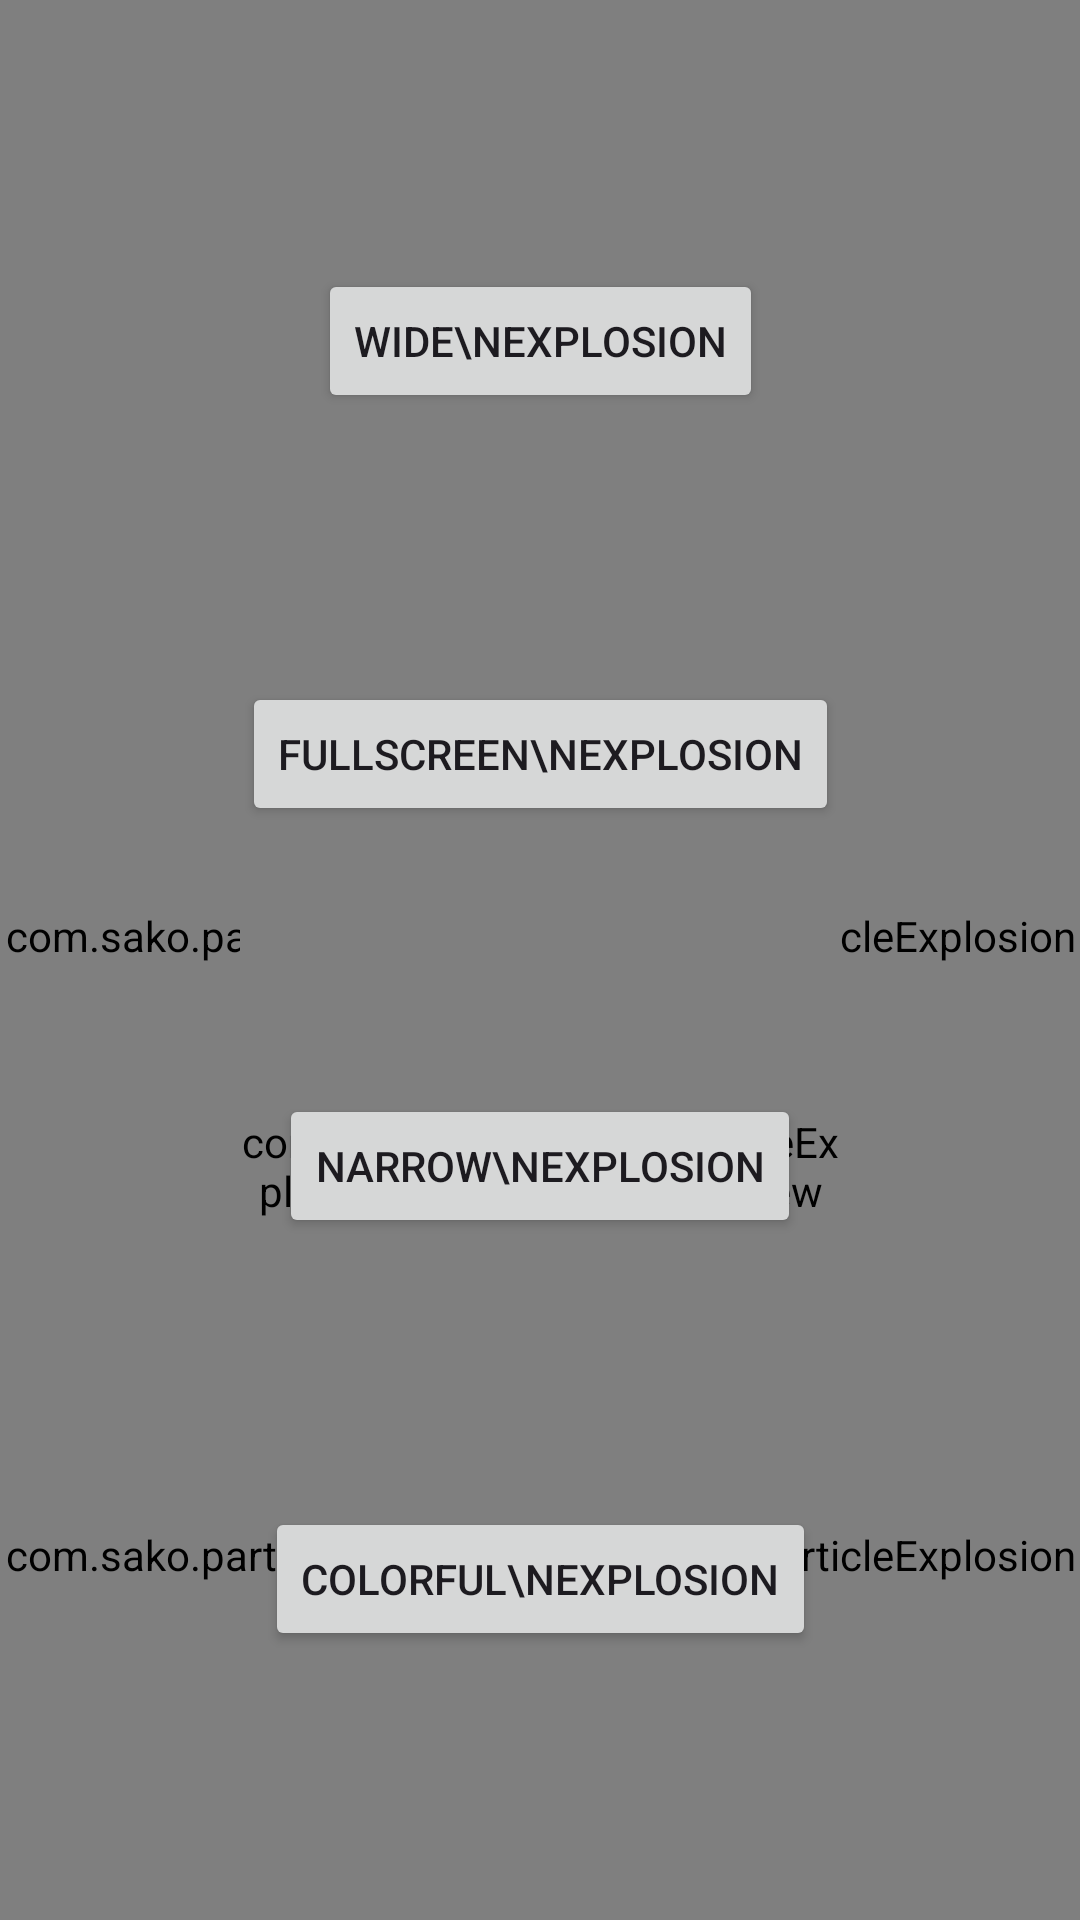

The Android layout XML behind this screen, and the referenced resources:
<!-- AndroidManifest.xml: application theme Theme.ParticlesSample -->
<!-- res/layout/fragment_particle_explosion.xml -->
<?xml version="1.0" encoding="utf-8"?>
<androidx.constraintlayout.widget.ConstraintLayout xmlns:android="http://schemas.android.com/apk/res/android"
    xmlns:app="http://schemas.android.com/apk/res-auto"
    android:layout_width="match_parent"
    android:layout_height="match_parent"
    android:background="#121212">

    <Button
        android:id="@+id/partExpFragmentWideBtn"
        android:layout_width="wrap_content"
        android:layout_height="wrap_content"
        android:text="Wide\nExplosion"
        app:layout_constraintBottom_toTopOf="@+id/partExpFragmentFullScreenBtn"
        app:layout_constraintEnd_toEndOf="parent"
        app:layout_constraintHorizontal_bias="0.5"
        app:layout_constraintStart_toStartOf="parent"
        app:layout_constraintTop_toTopOf="parent" />

    <com.sako.particles.ui.particleExplosion.ParticleExplosionView
        android:id="@+id/partExpWideView"
        android:layout_width="match_parent"
        android:layout_height="200dp"
        android:elevation="-1dp"
        app:layout_constraintBottom_toBottomOf="@+id/partExpFragmentWideBtn"
        app:layout_constraintEnd_toEndOf="parent"
        app:layout_constraintStart_toStartOf="parent"
        app:layout_constraintTop_toTopOf="@+id/partExpFragmentWideBtn" />

    <Button
        android:id="@+id/partExpFragmentFullScreenBtn"
        android:layout_width="wrap_content"
        android:layout_height="wrap_content"
        android:text="Fullscreen\nExplosion"
        app:layout_constraintBottom_toTopOf="@+id/partExpFragmentNarrowBtn"
        app:layout_constraintEnd_toEndOf="parent"
        app:layout_constraintHorizontal_bias="0.5"
        app:layout_constraintStart_toStartOf="parent"
        app:layout_constraintTop_toBottomOf="@+id/partExpFragmentWideBtn" />

    <com.sako.particles.ui.particleExplosion.ParticleExplosionView
        android:id="@+id/partExpFullScreenView"
        android:layout_width="match_parent"
        android:layout_height="match_parent"
        app:partExp_particlesCount="250"
        app:partExp_particlesColor="@android:color/holo_green_light"
        android:elevation="-1dp" />

    <Button
        android:id="@+id/partExpFragmentNarrowBtn"
        android:layout_width="wrap_content"
        android:layout_height="wrap_content"
        android:text="Narrow\nExplosion"
        app:layout_constraintBottom_toTopOf="@+id/partExpColorfulBtn"
        app:layout_constraintEnd_toEndOf="parent"
        app:layout_constraintHorizontal_bias="0.5"
        app:layout_constraintStart_toStartOf="parent"
        app:layout_constraintTop_toBottomOf="@+id/partExpFragmentFullScreenBtn" />

    <com.sako.particles.ui.particleExplosion.ParticleExplosionView
        android:id="@+id/partExpNarrowView"
        android:layout_width="200dp"
        android:layout_height="200dp"
        android:elevation="-1dp"
        app:partExp_particlesColor="@android:color/holo_orange_light"
        app:layout_constraintBottom_toBottomOf="@+id/partExpFragmentNarrowBtn"
        app:layout_constraintEnd_toEndOf="@+id/partExpFragmentNarrowBtn"
        app:layout_constraintStart_toStartOf="@+id/partExpFragmentNarrowBtn"
        app:layout_constraintTop_toTopOf="@+id/partExpFragmentNarrowBtn" />

    <Button
        android:id="@+id/partExpColorfulBtn"
        android:layout_width="wrap_content"
        android:layout_height="wrap_content"
        android:text="Colorful\nExplosion"
        app:layout_constraintBottom_toBottomOf="parent"
        app:layout_constraintEnd_toEndOf="parent"
        app:layout_constraintHorizontal_bias="0.5"
        app:layout_constraintStart_toStartOf="parent"
        app:layout_constraintTop_toBottomOf="@+id/partExpFragmentNarrowBtn" />

    <com.sako.particles.ui.particleExplosion.ParticleExplosionView
        android:id="@+id/partExpColorfulView"
        android:layout_width="match_parent"
        android:layout_height="200dp"
        android:elevation="-1dp"
        app:layout_constraintBottom_toBottomOf="@+id/partExpColorfulBtn"
        app:layout_constraintEnd_toEndOf="@+id/partExpColorfulBtn"
        app:layout_constraintStart_toStartOf="@+id/partExpColorfulBtn"
        app:layout_constraintTop_toTopOf="@+id/partExpColorfulBtn"
        app:partExp_randomColor="true" />


</androidx.constraintlayout.widget.ConstraintLayout>
<!-- resources referenced by this layout -->
<resources>
  <style name="Theme.ParticlesSample" parent="Base.Theme.ParticlesSample" />
  <style name="Base.Theme.ParticlesSample" parent="Theme.Material3.DayNight.NoActionBar">
          
          
      </style>
</resources>
